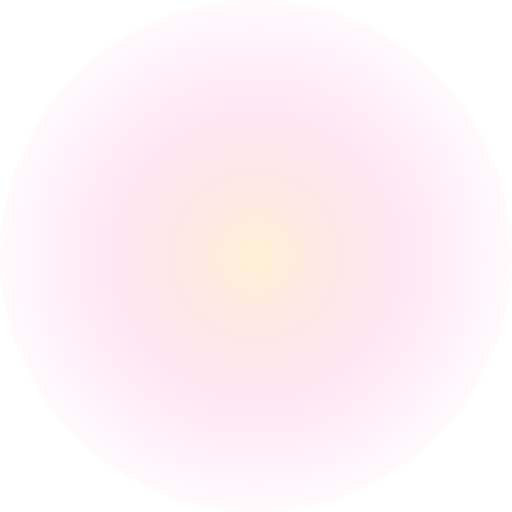
t = 0.00 s
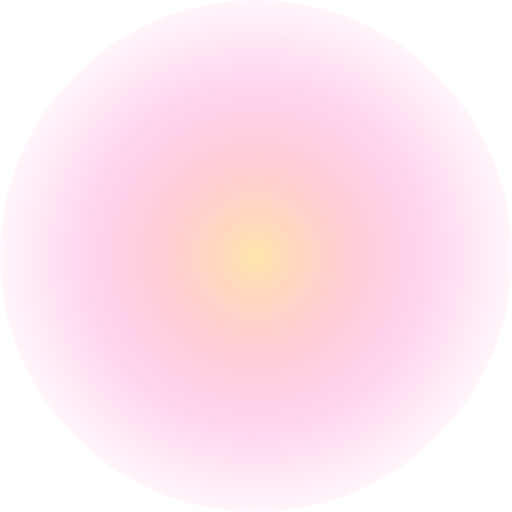
t = 0.70 s
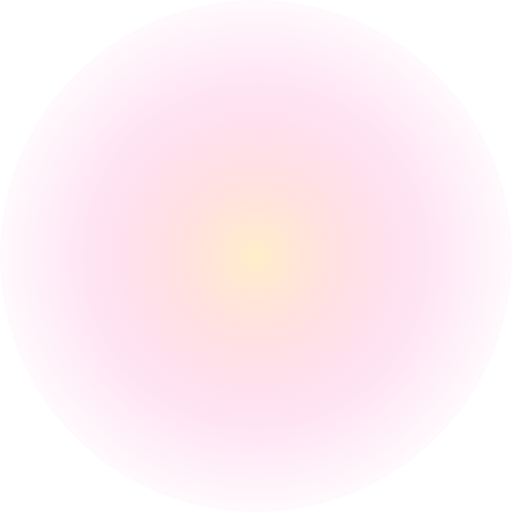
t = 1.23 s
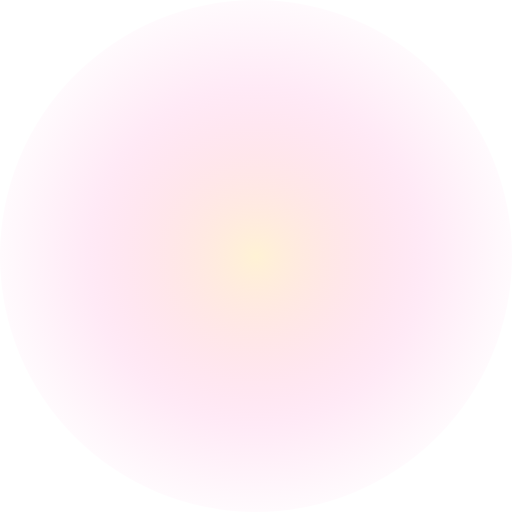
t = 1.40 s
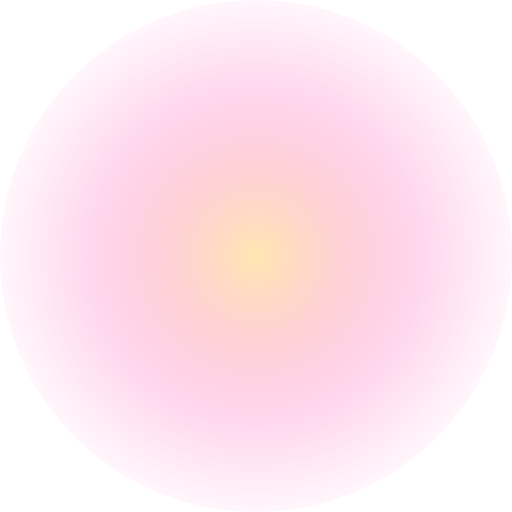
t = 2.00 s
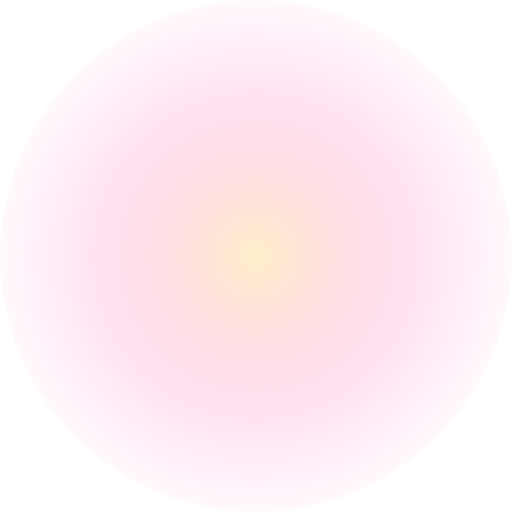
t = 3.00 s

The animated SVG that drew these frames (rendered in a browser with its animation timeline set to each time). Animation: 3 SMIL elements (animate=2,animateTransform=1); one cycle of 4.00 s, repeats indefinitely.

<svg xmlns="http://www.w3.org/2000/svg" viewBox="0 0 400 400" width="400" height="400">
<defs><radialGradient id="a" cx="50%" cy="50%" r="55%"><stop offset="0%" stop-color="#ffd166" stop-opacity=".55"/><stop offset="60%" stop-color="#ff2ea8" stop-opacity=".2"/><stop offset="100%" stop-color="#ff2ea8" stop-opacity="0"/></radialGradient></defs>
<circle cx="200" cy="200" r="200" fill="url(#a)"><animate attributeName="opacity" values=".5;1;.5" dur="1.4s" repeatCount="indefinite"/></circle>
<g transform="translate(200 200)"><g><animateTransform attributeName="transform" type="rotate" from="0" to="360" dur="4s" repeatCount="indefinite"/>
<text x="0" y="-130" font-size="32" text-anchor="middle">🌹</text><text x="120" y="-60" font-size="30" text-anchor="middle">🌹</text><text x="120" y="70" font-size="32" text-anchor="middle">🌹</text><text x="0" y="140" font-size="30" text-anchor="middle">🌹</text><text x="-120" y="70" font-size="32" text-anchor="middle">🌹</text><text x="-120" y="-60" font-size="30" text-anchor="middle">🌹</text></g>
<text x="0" y="35" font-size="140" text-anchor="middle">🌹<animate attributeName="font-size" values="130;160;130" dur="1s" repeatCount="indefinite"/></text></g></svg>
